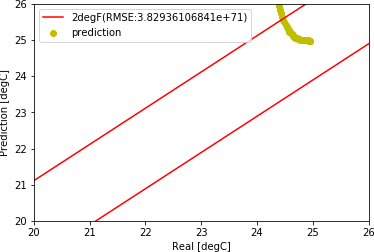

The data file committed next to this chart (first rows):
, Unnamed: 0, tout, s, i, t1, t2, t3, t4, t5, sp0, m, rh
7000, 7000, -1.992, 42.17, 1455, 24.96, 24.96, 24.96, 24.96, 24.06, 24.96, 4.575, 80058
7001, 7001, -1.95, 46.0, 1455, 24.96, 24.96, 24.96, 24.96, 24.05, 24.96, 4.575, 79795
7002, 7002, -1.908, 59.17, 1352, 24.95, 24.95, 24.95, 24.95, 24.03, 24.95, 4.575, 78191
7003, 7003, -1.867, 72.33, 1352, 24.94, 24.94, 24.94, 24.94, 24.02, 24.94, 4.575, 76795
7004, 7004, -1.825, 85.5, 1248, 24.94, 24.94, 24.94, 24.94, 24.01, 24.94, 4.575, 75933
7005, 7005, -1.783, 98.67, 1145, 24.93, 24.93, 24.93, 24.93, 24, 24.93, 4.575, 74148
7006, 7006, -1.742, 111.8, 1145, 24.92, 24.92, 24.92, 24.92, 23.98, 24.92, 4.575, 73220
7007, 7007, -1.7, 125.0, 1145, 24.91, 24.91, 24.91, 24.91, 23.97, 24.91, 4.575, 71952
7008, 7008, -1.608, 138.2, 3402, 24.9, 24.9, 24.9, 24.9, 23.97, 24.9, 4.575, 61540
7009, 7009, -1.517, 151.3, 3402, 24.89, 24.89, 24.89, 24.89, 23.97, 24.89, 4.575, 59881
7010, 7010, -1.425, 164.5, 3402, 24.88, 24.88, 24.88, 24.88, 23.98, 24.88, 4.575, 58592
7011, 7011, -1.333, 177.7, 3402, 24.87, 24.87, 24.87, 24.87, 23.98, 24.87, 4.575, 57257
7012, 7012, -1.242, 190.8, 3402, 24.86, 24.86, 24.86, 24.86, 23.98, 24.86, 4.575, 54710
7013, 7013, -1.15, 204.0, 3402, 24.85, 24.85, 24.85, 24.85, 23.99, 24.85, 4.575, 52770
7014, 7014, -1.058, 219.2, 3402, 24.84, 24.84, 24.84, 24.84, 23.99, 24.84, 4.575, 51519
7015, 7015, -0.9667, 234.3, 3402, 24.83, 24.83, 24.83, 24.83, 23.99, 24.83, 4.575, 49712
7016, 7016, -0.875, 249.5, 3402, 24.81, 24.81, 24.81, 24.81, 24, 24.81, 4.575, 47641
7017, 7017, -0.7833, 264.7, 3402, 24.8, 24.8, 24.8, 24.8, 24, 24.8, 4.575, 46090
7018, 7018, -0.6917, 279.8, 3402, 24.79, 24.79, 24.79, 24.79, 24, 24.79, 4.575, 44230
7019, 7019, -0.6, 295.0, 3402, 24.77, 24.77, 24.77, 24.77, 24, 24.77, 4.575, 42156
7020, 7020, -0.55, 310.2, 3402, 24.76, 24.76, 24.76, 24.76, 24, 24.76, 4.575, 40658
7021, 7021, -0.5, 325.3, 3402, 24.75, 24.75, 24.75, 24.75, 23.99, 24.75, 4.575, 39183
7022, 7022, -0.45, 340.5, 3402, 24.73, 24.73, 24.73, 24.73, 23.99, 24.73, 4.575, 37438
7023, 7023, -0.4, 355.7, 3402, 24.72, 24.72, 24.72, 24.72, 23.98, 24.72, 4.575, 35832
7024, 7024, -0.35, 370.8, 3402, 24.7, 24.7, 24.7, 24.7, 23.97, 24.7, 4.575, 34378
7025, 7025, -0.3, 386.0, 3402, 24.68, 24.68, 24.68, 24.68, 23.96, 24.68, 4.575, 32787
7026, 7026, -0.25, 389.5, 3402, 24.67, 24.67, 24.67, 24.67, 23.95, 24.67, 4.575, 32417
7027, 7027, -0.2, 393.0, 3402, 24.65, 24.65, 24.65, 24.65, 23.94, 24.65, 4.575, 32245
7028, 7028, -0.15, 396.5, 3402, 24.64, 24.64, 24.64, 24.64, 23.92, 24.64, 4.575, 32327
7029, 7029, -0.1, 400.0, 3402, 24.62, 24.62, 24.62, 24.62, 23.91, 24.62, 4.575, 32248
7030, 7030, -0.05, 403.5, 3402, 24.6, 24.6, 24.6, 24.6, 23.9, 24.6, 4.575, 32129
7031, 7031, 0.0, 407.0, 3402, 24.58, 24.58, 24.58, 24.58, 23.89, 24.58, 4.575, 31774
7032, 7032, 0.09167, 410.5, 3402, 24.57, 24.57, 24.57, 24.57, 23.88, 24.57, 4.575, 32504
7033, 7033, 0.1833, 414.0, 3402, 24.55, 24.55, 24.55, 24.55, 23.88, 24.55, 4.575, 31586
7034, 7034, 0.275, 417.5, 3402, 24.53, 24.53, 24.53, 24.53, 23.88, 24.53, 4.575, 31776
7035, 7035, 0.3667, 421.0, 3402, 24.51, 24.51, 24.51, 24.51, 23.87, 24.51, 4.575, 31773
7036, 7036, 0.4583, 424.5, 3402, 24.49, 24.49, 24.49, 24.49, 23.87, 24.49, 4.575, 31591
7037, 7037, 0.55, 428.0, 3402, 24.47, 24.47, 24.47, 24.47, 23.87, 24.47, 4.575, 31591
7038, 7038, 0.6417, 408.5, 3402, 24.45, 24.45, 24.45, 24.45, 23.87, 24.45, 4.575, 32501
7039, 7039, 0.7333, 389.0, 3402, 24.43, 24.43, 24.43, 24.43, 23.87, 24.43, 4.575, 33218
7040, 7040, 0.825, 369.5, 3402, 24.41, 24.41, 24.41, 24.41, 23.86, 24.41, 4.575, 34800
7041, 7041, 0.9167, 350, 3402, 24.39, 24.39, 24.39, 24.39, 23.86, 24.39, 4.575, 35658
7042, 7042, 1.008, 330.5, 3402, 24.37, 24.37, 24.37, 24.37, 23.86, 24.37, 4.575, 36336
7043, 7043, 1.1, 311.0, 3402, 24.35, 24.35, 24.35, 24.35, 23.85, 24.35, 4.575, 37005
7044, 7044, 1.1, 291.5, 3402, 24.33, 24.33, 24.33, 24.33, 23.85, 24.33, 4.575, 37502
7045, 7045, 1.1, 272, 3402, 24.31, 24.31, 24.31, 24.31, 23.85, 24.31, 4.575, 38320
7046, 7046, 1.1, 252.5, 3402, 24.29, 24.29, 24.29, 24.29, 23.85, 24.29, 4.575, 38645
7047, 7047, 1.1, 233.0, 3402, 24.27, 24.27, 24.27, 24.27, 23.85, 24.27, 4.575, 38968
7048, 7048, 1.1, 213.5, 3402, 24.25, 24.25, 24.25, 24.25, 23.86, 24.25, 4.575, 39128
7049, 7049, 1.1, 194.0, 3402, 24.23, 24.23, 24.23, 24.23, 23.86, 24.23, 4.575, 39288
7050, 7050, 1.1, 190.4, 3402, 24.21, 24.21, 24.21, 24.21, 23.86, 24.21, 4.575, 39289
7051, 7051, 1.1, 186.8, 3402, 24.19, 24.19, 24.19, 24.19, 23.86, 24.19, 4.575, 38968
7052, 7052, 1.1, 183.2, 3402, 24.16, 24.16, 24.16, 24.16, 23.87, 24.16, 4.575, 38317
7053, 7053, 1.1, 179.7, 3402, 24.14, 24.14, 24.14, 24.14, 23.87, 24.14, 4.575, 38651
7054, 7054, 1.1, 176.1, 3402, 24.12, 24.12, 24.12, 24.12, 23.87, 24.12, 4.575, 38319
7055, 7055, 1.1, 172.5, 3402, 24.1, 24.1, 24.1, 24.1, 23.87, 24.1, 4.575, 37996
7056, 7056, 1.1, 168.9, 2652, 24.08, 24.08, 24.08, 24.08, 23.86, 24.08, 4.575, 41668
7057, 7057, 1.1, 165.3, 2652, 24.06, 24.06, 24.06, 24.06, 23.85, 24.06, 4.575, 41481
7058, 7058, 1.1, 161.8, 2652, 24.03, 24.03, 24.03, 24.03, 23.85, 24.03, 4.575, 40860
7059, 7059, 1.1, 158.2, 2652, 24.01, 24.01, 24.01, 24.01, 23.83, 24.01, 4.575, 41488
... 1,868 more rows
